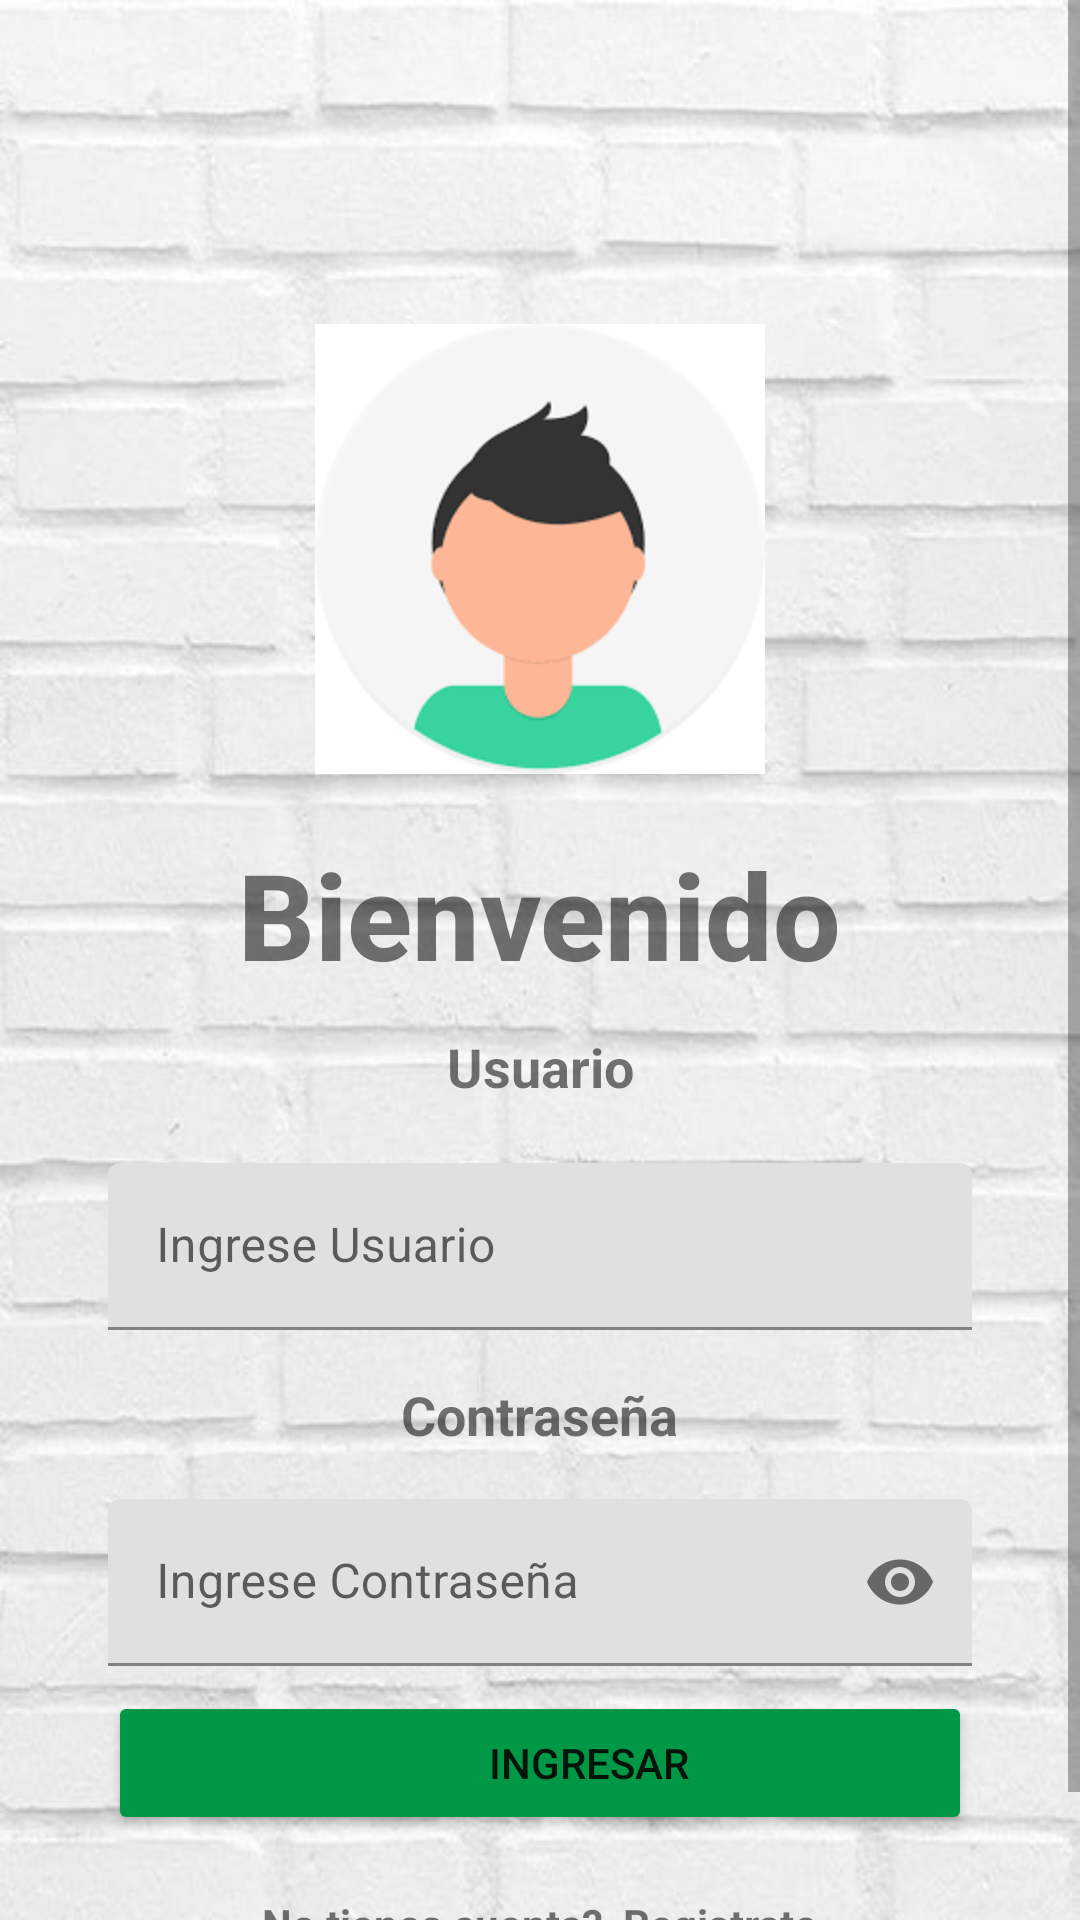

Layout XML and referenced resources for this Android screen:
<!-- AndroidManifest.xml: application theme Theme.PAF_AGROHUB_GRUPO01 -->
<!-- res/layout/fragment_login.xml -->
<?xml version="1.0" encoding="utf-8"?>
<ScrollView xmlns:android="http://schemas.android.com/apk/res/android"
    xmlns:app="http://schemas.android.com/apk/res-auto"
    xmlns:tools="http://schemas.android.com/tools"
    android:layout_width="match_parent"
    android:layout_height="match_parent"
    android:fillViewport="true"
    tools:context=".ui.LoginFragment">

    <androidx.constraintlayout.widget.ConstraintLayout
        android:id="@+id/main"
        android:layout_width="match_parent"
        android:layout_height="wrap_content"
        android:background="@drawable/back_login"
        tools:context=".IniLoginFragment">

        
        <androidx.constraintlayout.widget.Guideline
            android:id="@+id/guideline_start"
            android:layout_width="wrap_content"
            android:layout_height="wrap_content"
            android:orientation="vertical"
            app:layout_constraintGuide_percent="0.1" />

        <androidx.constraintlayout.widget.Guideline
            android:id="@+id/guideline_end"
            android:layout_width="wrap_content"
            android:layout_height="wrap_content"
            android:orientation="vertical"
            app:layout_constraintGuide_percent="0.9" />

        <ImageView
            android:id="@+id/imageView_logo"
            android:layout_width="0dp"
            android:layout_height="150dp"
            android:layout_marginTop="108dp"
            app:layout_constraintEnd_toEndOf="@+id/guideline_end"
            app:layout_constraintHorizontal_bias="0.0"
            app:layout_constraintStart_toStartOf="@+id/guideline_start"
            app:layout_constraintTop_toTopOf="parent"
            app:srcCompat="@drawable/login" />

        <TextView
            android:id="@+id/textView_title"
            android:layout_width="wrap_content"
            android:layout_height="wrap_content"
            android:layout_marginTop="20dp"
            android:fontFamily="sans-serif-medium"
            android:text="@string/titulo_login"
            android:textSize="40sp"
            android:textStyle="bold"
            app:layout_constraintEnd_toEndOf="@+id/guideline_end"
            app:layout_constraintStart_toStartOf="@+id/guideline_start"
            app:layout_constraintTop_toBottomOf="@+id/imageView_logo" />

        <TextView
            android:id="@+id/textView_user_label"
            android:layout_width="wrap_content"
            android:layout_height="wrap_content"
            android:layout_marginTop="12dp"
            android:text="@string/lbl_usuario"
            android:textSize="18sp"
            android:textStyle="bold"
            app:layout_constraintEnd_toEndOf="@+id/guideline_end"
            app:layout_constraintStart_toStartOf="@+id/guideline_start"
            app:layout_constraintTop_toBottomOf="@+id/textView_title" />

        <com.google.android.material.textfield.TextInputLayout
            android:id="@+id/textInputLayout_user"
            android:layout_width="0dp"
            android:layout_height="wrap_content"
            android:layout_marginTop="20dp"
            app:layout_constraintEnd_toEndOf="@+id/guideline_end"
            app:layout_constraintStart_toStartOf="@+id/guideline_start"
            app:layout_constraintTop_toBottomOf="@+id/textView_user_label">

            <com.google.android.material.textfield.TextInputEditText
                android:id="@+id/editText_user"
                android:layout_width="match_parent"
                android:layout_height="wrap_content"
                android:inputType="text"
                android:hint="@string/txt_usuario" />
        </com.google.android.material.textfield.TextInputLayout>

        <TextView
            android:id="@+id/textView_password_label"
            android:layout_width="wrap_content"
            android:layout_height="wrap_content"
            android:layout_marginTop="16dp"
            android:text="@string/lbl_password"
            android:textSize="18sp"
            android:textStyle="bold"
            app:layout_constraintEnd_toEndOf="@+id/guideline_end"
            app:layout_constraintStart_toStartOf="@+id/guideline_start"
            app:layout_constraintTop_toBottomOf="@+id/textInputLayout_user" />

        <com.google.android.material.textfield.TextInputLayout
            android:id="@+id/textInputLayout_password"
            android:layout_width="0dp"
            android:layout_height="wrap_content"
            android:layout_marginTop="16dp"
            app:passwordToggleEnabled="true"
            app:layout_constraintEnd_toEndOf="@+id/guideline_end"
            app:layout_constraintStart_toStartOf="@+id/guideline_start"
            app:layout_constraintTop_toBottomOf="@+id/textView_password_label">

            <com.google.android.material.textfield.TextInputEditText
                android:id="@+id/editText_password"
                android:layout_width="match_parent"
                android:layout_height="wrap_content"
                android:inputType="textPassword"
                android:hint="@string/txt_password" />
        </com.google.android.material.textfield.TextInputLayout>

        <Button
            android:id="@+id/button_login"
            android:layout_width="0dp"
            android:layout_height="wrap_content"
            android:backgroundTint="@color/green"
            android:drawableEnd="@drawable/baseline_lock_24"
            android:paddingStart="45sp"
            android:text="@string/btn_ingresar"
            app:layout_constraintBottom_toBottomOf="parent"
            app:layout_constraintEnd_toEndOf="@+id/guideline_end"
            app:layout_constraintStart_toStartOf="@+id/guideline_start"
            app:layout_constraintTop_toBottomOf="@+id/textInputLayout_password"
            app:layout_constraintVertical_bias="0.1" />

        <TextView
            android:id="@+id/textView_create_account"
            android:layout_width="wrap_content"
            android:layout_height="wrap_content"
            android:layout_marginTop="20dp"
            android:text="@string/txt_crear_cuenta"
            android:textStyle="bold"
            app:layout_constraintEnd_toEndOf="@+id/guideline_end"
            app:layout_constraintStart_toStartOf="@+id/guideline_start"
            app:layout_constraintTop_toBottomOf="@+id/button_login" />

        <TextView
            android:id="@+id/textView_recover_account"
            android:layout_width="wrap_content"
            android:layout_height="wrap_content"
            android:layout_marginTop="16dp"
            android:text="@string/txt_recuperar_cuenta"
            android:textStyle="bold"
            app:layout_constraintEnd_toEndOf="@+id/guideline_end"
            app:layout_constraintStart_toStartOf="@+id/guideline_start"
            app:layout_constraintTop_toBottomOf="@+id/textView_create_account" />

    </androidx.constraintlayout.widget.ConstraintLayout>
</ScrollView>
<!-- resources referenced by this layout -->
<resources>
  <color name="green">#009846</color>
  <!-- drawable back_login: jpg bitmap (drawable, 45360 bytes) -->
  <!-- drawable login: png bitmap (drawable, 3925 bytes) -->
  <string name="btn_ingresar">Ingresar</string>
  <string name="lbl_password">Contraseña</string>
  <string name="lbl_usuario">Usuario</string>
  <string name="titulo_login">Bienvenido</string>
  <string name="txt_crear_cuenta">No tienes cuenta?, Registrate</string>
  <string name="txt_password">Ingrese Contraseña</string>
  <string name="txt_recuperar_cuenta">Recuperar Cuenta</string>
  <string name="txt_usuario">Ingrese Usuario</string>
  <style name="Theme.PAF_AGROHUB_GRUPO01" parent="Theme.MaterialComponents.DayNight.NoActionBar">
          
          <item name="colorPrimary">@color/purple_500</item>
          <item name="colorPrimaryVariant">@color/purple_700</item>
          <item name="colorOnPrimary">@color/white</item>
          
          <item name="colorSecondary">@color/teal_200</item>
          <item name="colorSecondaryVariant">@color/teal_700</item>
          <item name="colorOnSecondary">@color/black</item>
          
          <item name="android:statusBarColor">?attr/colorPrimaryVariant</item>
          
      </style>
  <color name="purple_500">#1B4F23</color>
  <color name="purple_700">#1B4F23</color>
  <color name="white">#FFFFFFFF</color>
  <color name="teal_200">#03DAC5</color>
  <color name="teal_700">#018786</color>
  <color name="black">#FF000000</color>
</resources>
